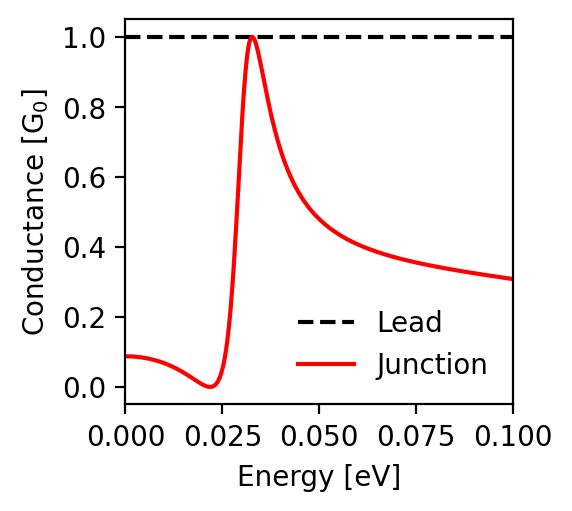

Source data for this figure (header and first rows):
energy; conductance_lead; conductance_junction
-0.1; 1.0; 0.308
-0.0998; 1.0; 0.309
-0.0996; 1.0; 0.309
-0.0994; 1.0; 0.309
-0.0992; 1.0; 0.31
-0.099; 1.0; 0.31
-0.0988; 1.0; 0.31
-0.0986; 1.0; 0.31
-0.0984; 1.0; 0.311
-0.0982; 1.0; 0.311
-0.098; 1.0; 0.311
-0.0978; 1.0; 0.312
-0.0976; 1.0; 0.312
-0.0974; 1.0; 0.312
-0.0972; 1.0; 0.313
-0.097; 1.0; 0.313
-0.0968; 1.0; 0.313
-0.0966; 1.0; 0.314
-0.0964; 1.0; 0.314
-0.0962; 1.0; 0.314
-0.096; 1.0; 0.315
-0.0958; 1.0; 0.315
-0.0956; 1.0; 0.315
-0.0954; 1.0; 0.316
-0.0952; 1.0; 0.316
-0.095; 1.0; 0.316
-0.0948; 1.0; 0.317
-0.0946; 1.0; 0.317
-0.0944; 1.0; 0.317
-0.0942; 1.0; 0.318
-0.094; 1.0; 0.318
-0.0938; 1.0; 0.318
-0.0936; 1.0; 0.319
-0.0934; 1.0; 0.319
-0.0932; 1.0; 0.319
-0.093; 1.0; 0.32
-0.0928; 1.0; 0.32
-0.0926; 1.0; 0.32
-0.0924; 1.0; 0.321
-0.0922; 1.0; 0.321
-0.092; 1.0; 0.321
-0.0918; 1.0; 0.322
-0.0916; 1.0; 0.322
-0.0914; 1.0; 0.322
-0.0912; 1.0; 0.323
-0.091; 1.0; 0.323
-0.0908; 1.0; 0.323
-0.0906; 1.0; 0.324
-0.0904; 1.0; 0.324
-0.0902; 1.0; 0.325
-0.09; 1.0; 0.325
-0.0898; 1.0; 0.325
-0.0896; 1.0; 0.326
-0.0894; 1.0; 0.326
-0.0892; 1.0; 0.326
-0.089; 1.0; 0.327
-0.0888; 1.0; 0.327
-0.0886; 1.0; 0.327
-0.0884; 1.0; 0.328
-0.0882; 1.0; 0.328
... 941 more rows
